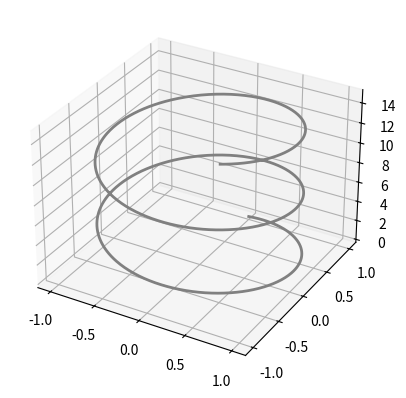

Write the Python code that produced this figure.
import matplotlib.pyplot as plt
import numpy as np

def main():



    # Create 3D axes
    ax = plt.axes(projection='3d')

    # Data for a three-dimensional line
    zline = np.linspace(0, 15, 1000)
    xline = np.sin(zline)
    yline = np.cos(zline)

    # Plot the 3D curve
    ax.plot3D(xline, yline, zline, color='gray', linewidth=2)

    # Data for three-dimensional scattered points
    zdata = 15 * np.random.random(100)
    xdata = np.sin(zdata) + 0.1 * np.random.randn(100)
    ydata = np.cos(zdata) + 0.1 * np.random.randn(100)
    plt.show()


if __name__=='__main__':
    main()
